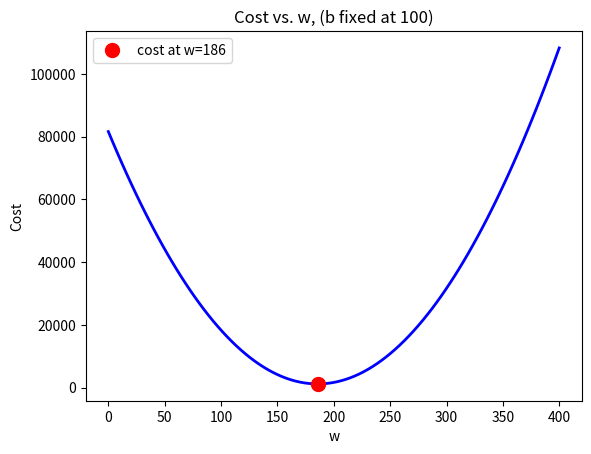

Python code for this plot:
import numpy as np
import matplotlib.pyplot as plt

def compute_cost(x, y, w, b):
    """
    Computes the cost function for linear regression.
    
    Args:
      x (ndarray (m,)): Data, m examples 
      y (ndarray (m,)): target values
      w,b (scalar)    : model parameters  
    
    Returns
        total_cost (float): The cost of using w,b as the parameters for linear regression
               to fit the data points in x and y
    """
    m = x.shape[0]
    cost_sum = 0

    for i in range(m):
        f_wb = w * x[i] + b
        cost = (f_wb - y[i]) ** 2
        cost_sum = cost_sum + cost

    total_cost = (1 / (2 * m)) * cost_sum

    return total_cost

# Training set has 3 data points.
x_train = np.array([1.0, 2.0, 3.0])
y_train = np.array([300.0, 400.0, 700.0])
print(f"x_train = {x_train}")                       # x_train = [1. 2. 3.]
print(f"y_train = {y_train}")                       # y_train = [300. 400. 700.]

# Number of training examples is 3.
print(f"x_train.shape: {x_train.shape}")            # x_train.shape: (3,)
m = x_train.shape[0]
print(f"Number of training examples is: {m}")       # Number of training examples is: 3

w = 186
b = 100
tmp_f_wb = compute_cost(x_train, y_train, w, b)

# Plot the cost function
# Create a range of w values to plot
w_range = np.linspace(0, 400, 100)
b_fixed = 100  # Keep b fixed

# Calculate cost for each w value
cost_values = []
for w_val in w_range:
    cost = compute_cost(x_train, y_train, w_val, b_fixed)
    cost_values.append(cost)

# Plot the cost curve
plt.plot(w_range, cost_values, 'b-', linewidth=2)

# Add a marker at the current w value
cost_at_w = compute_cost(x_train, y_train, w, b_fixed)
plt.plot(w, cost_at_w, 'ro', markersize=10, label=f'cost at w={w}')

# Set labels and title
plt.title(f"Cost vs. w, (b fixed at {b_fixed})")
plt.xlabel('w')
plt.ylabel('Cost')
plt.legend()
plt.show()